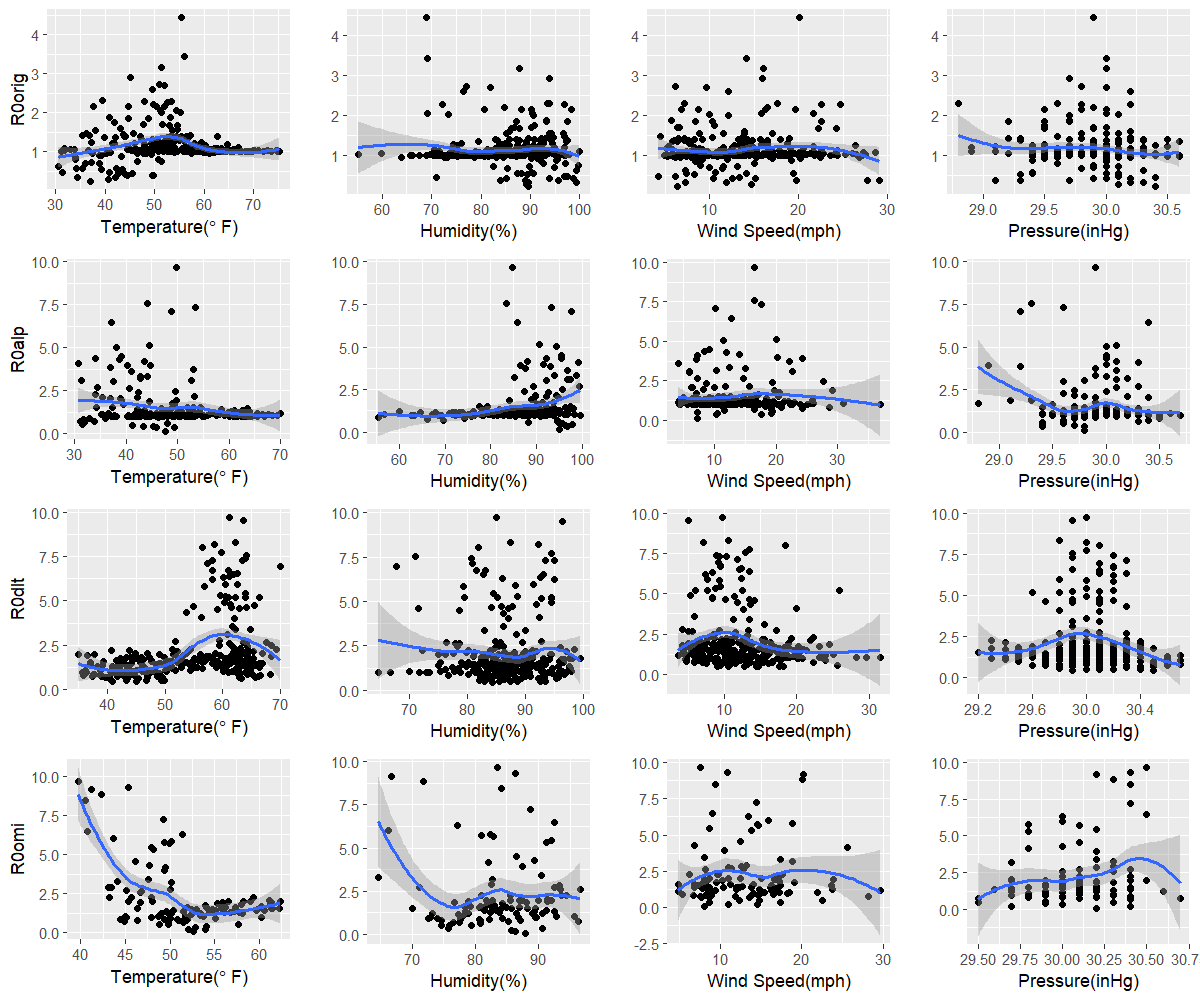

The data file committed next to this chart (first rows):
orig, 37, 89.7, 6.4, 30.4
alp, 47.6, 95, 7.4, 29.8
dlt, 45.1, 84.3, 18.2, 29.9
omi, 52.6, 88, 8, 30.2
